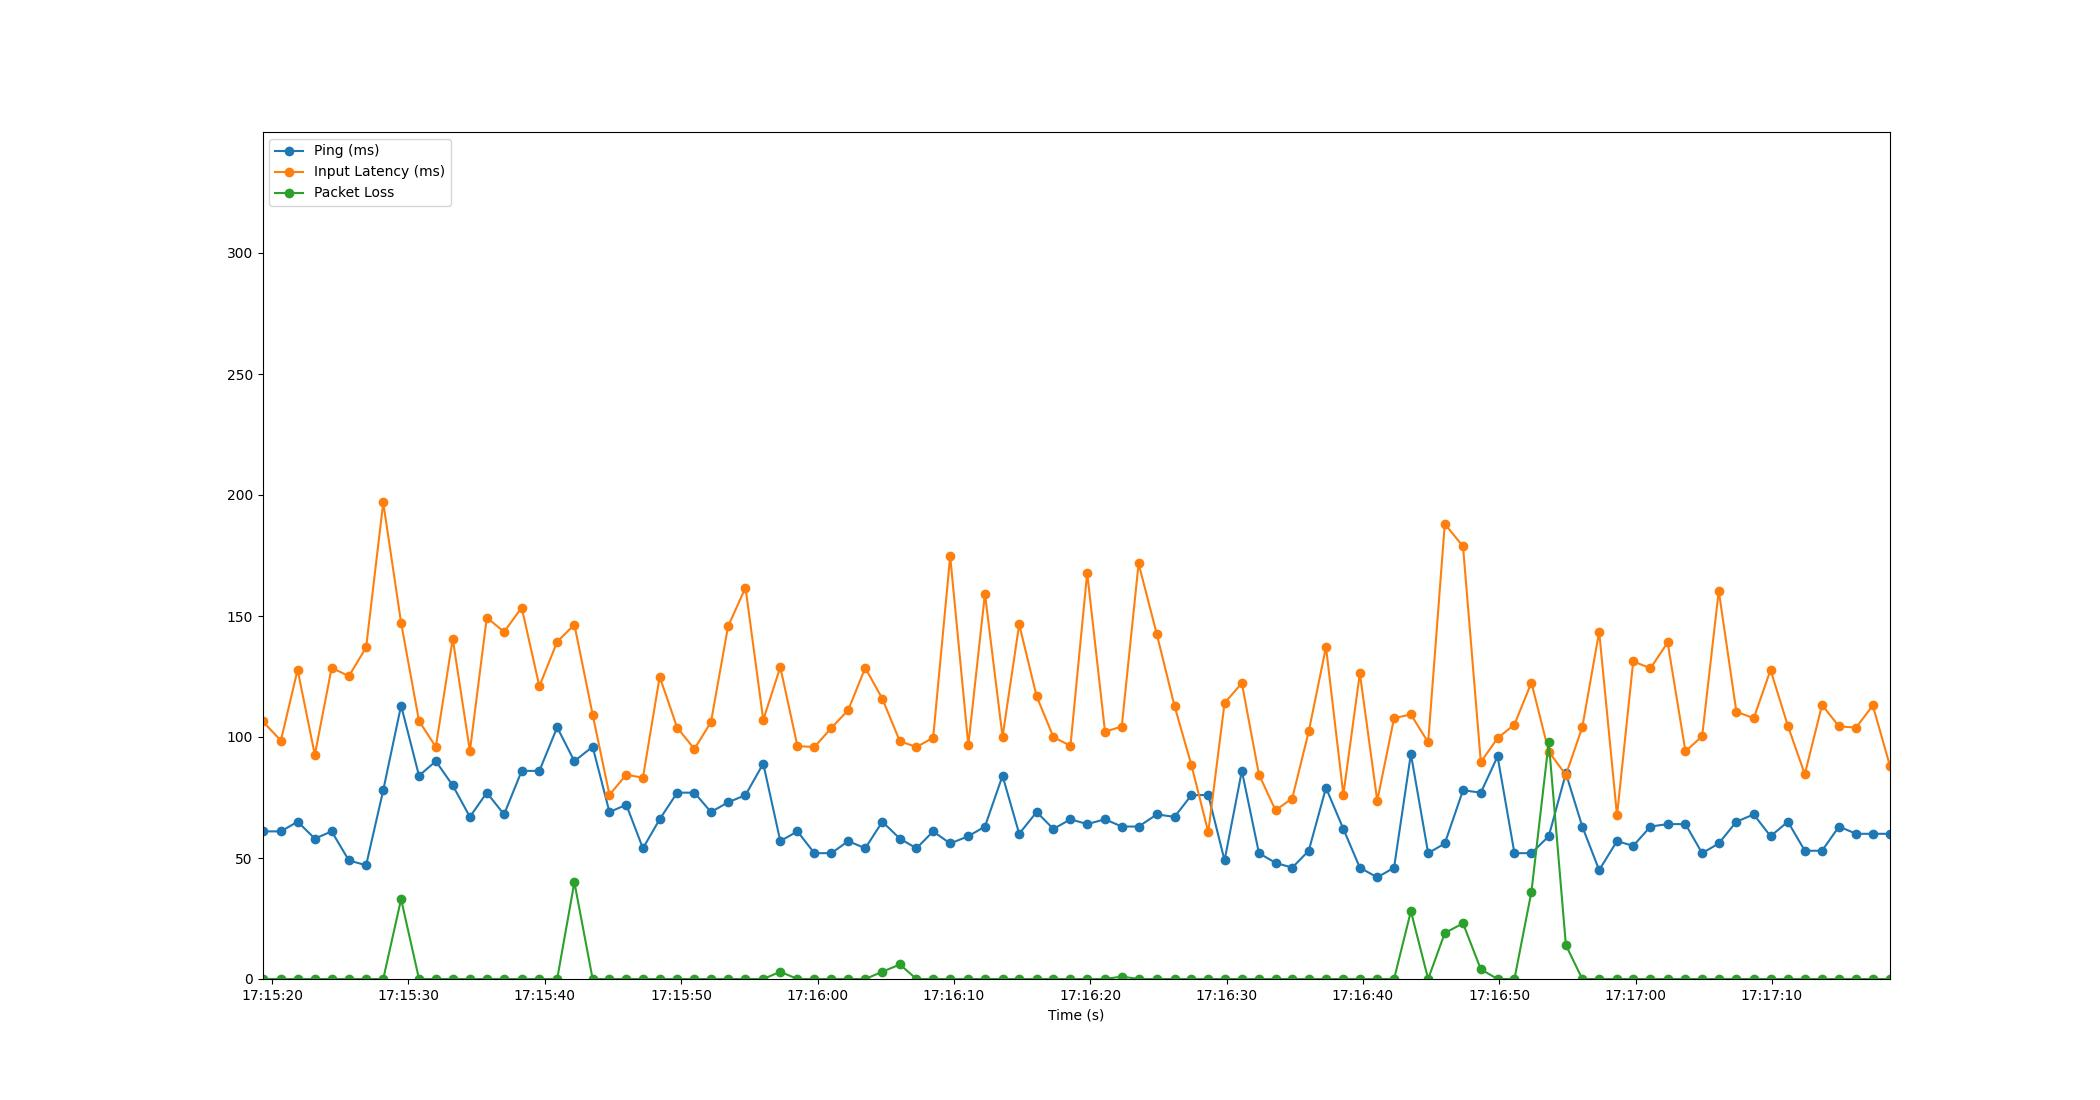

The table this chart was drawn from, first rows:
Time, Timestamp, Ping, Packet Loss, Input Latency
2.384185791015625e-06, 2023-07-12 17:15:19.293453, 61, 0, 106.5
1.348, 2023-07-12 17:15:20.641806, 61, 0, 98.52
2.575, 2023-07-12 17:15:21.868829, 65, 0, 127.8
3.839, 2023-07-12 17:15:23.132353, 58, 0, 92.61
5.07, 2023-07-12 17:15:24.363755, 61, 0, 128.6
6.335, 2023-07-12 17:15:25.628806, 49, 0, 125.2
7.599, 2023-07-12 17:15:26.892832, 47, 0, 137
8.855, 2023-07-12 17:15:28.148802, 78, 0, 196.9
10.17, 2023-07-12 17:15:29.458640, 113, 33, 147.2
11.48, 2023-07-12 17:15:30.772369, 84, 0, 106.7
12.71, 2023-07-12 17:15:32.004884, 90, 0, 95.89
13.95, 2023-07-12 17:15:33.244863, 80, 0, 140.6
15.21, 2023-07-12 17:15:34.505239, 67, 0, 94.2
16.45, 2023-07-12 17:15:35.744448, 77, 0, 149.4
17.72, 2023-07-12 17:15:37.011178, 68, 0, 143.4
19.01, 2023-07-12 17:15:38.303130, 86, 0, 153.5
20.31, 2023-07-12 17:15:39.599794, 86, 0, 121
21.61, 2023-07-12 17:15:40.906390, 104, 0, 139.4
22.87, 2023-07-12 17:15:42.168314, 90, 40, 146.5
24.21, 2023-07-12 17:15:43.506590, 96, 0, 109.3
25.45, 2023-07-12 17:15:44.740720, 69, 0, 76.09
26.68, 2023-07-12 17:15:45.975848, 72, 0, 84.43
27.9, 2023-07-12 17:15:47.194795, 54, 0, 83.14
29.13, 2023-07-12 17:15:48.424450, 66, 0, 124.9
30.41, 2023-07-12 17:15:49.706294, 77, 0, 103.9
31.68, 2023-07-12 17:15:50.969872, 77, 0, 95.06
32.89, 2023-07-12 17:15:52.184862, 69, 0, 106.1
34.15, 2023-07-12 17:15:53.439636, 73, 0, 145.7
35.43, 2023-07-12 17:15:54.718528, 76, 0, 161.7
36.73, 2023-07-12 17:15:56.020840, 89, 0, 107.1
37.98, 2023-07-12 17:15:57.270273, 57, 3, 128.9
39.24, 2023-07-12 17:15:58.528554, 61, 0, 96.23
40.48, 2023-07-12 17:15:59.770868, 52, 0, 95.86
41.73, 2023-07-12 17:16:01.022946, 52, 0, 103.8
42.96, 2023-07-12 17:16:02.253985, 57, 0, 111.2
44.21, 2023-07-12 17:16:03.500828, 54, 0, 128.6
45.46, 2023-07-12 17:16:04.754112, 65, 3, 115.8
46.75, 2023-07-12 17:16:06.040637, 58, 6, 98.23
47.96, 2023-07-12 17:16:07.258456, 54, 0, 95.87
49.19, 2023-07-12 17:16:08.480564, 61, 0, 99.68
50.44, 2023-07-12 17:16:09.730854, 56, 0, 174.7
51.77, 2023-07-12 17:16:11.060850, 59, 0, 96.64
52.99, 2023-07-12 17:16:12.279885, 63, 0, 159.2
54.28, 2023-07-12 17:16:13.571387, 84, 0, 100.1
55.5, 2023-07-12 17:16:14.792821, 60, 0, 146.5
56.78, 2023-07-12 17:16:16.068864, 69, 0, 116.9
58.01, 2023-07-12 17:16:17.302614, 62, 0, 99.95
59.26, 2023-07-12 17:16:18.552187, 66, 0, 96.37
60.48, 2023-07-12 17:16:19.778178, 64, 0, 167.8
61.79, 2023-07-12 17:16:21.086042, 66, 0, 102.2
63.02, 2023-07-12 17:16:22.315115, 63, 1, 104.3
64.26, 2023-07-12 17:16:23.548844, 63, 0, 171.7
65.6, 2023-07-12 17:16:24.888616, 68, 0, 142.4
66.9, 2023-07-12 17:16:26.188867, 67, 0, 112.7
68.13, 2023-07-12 17:16:27.427944, 76, 0, 88.32
69.37, 2023-07-12 17:16:28.660849, 76, 0, 60.69
70.56, 2023-07-12 17:16:29.855279, 49, 0, 114.1
71.83, 2023-07-12 17:16:31.123345, 86, 0, 122.2
73.08, 2023-07-12 17:16:32.377977, 52, 0, 84.47
74.3, 2023-07-12 17:16:33.592474, 48, 0, 69.75
... 36 more rows
